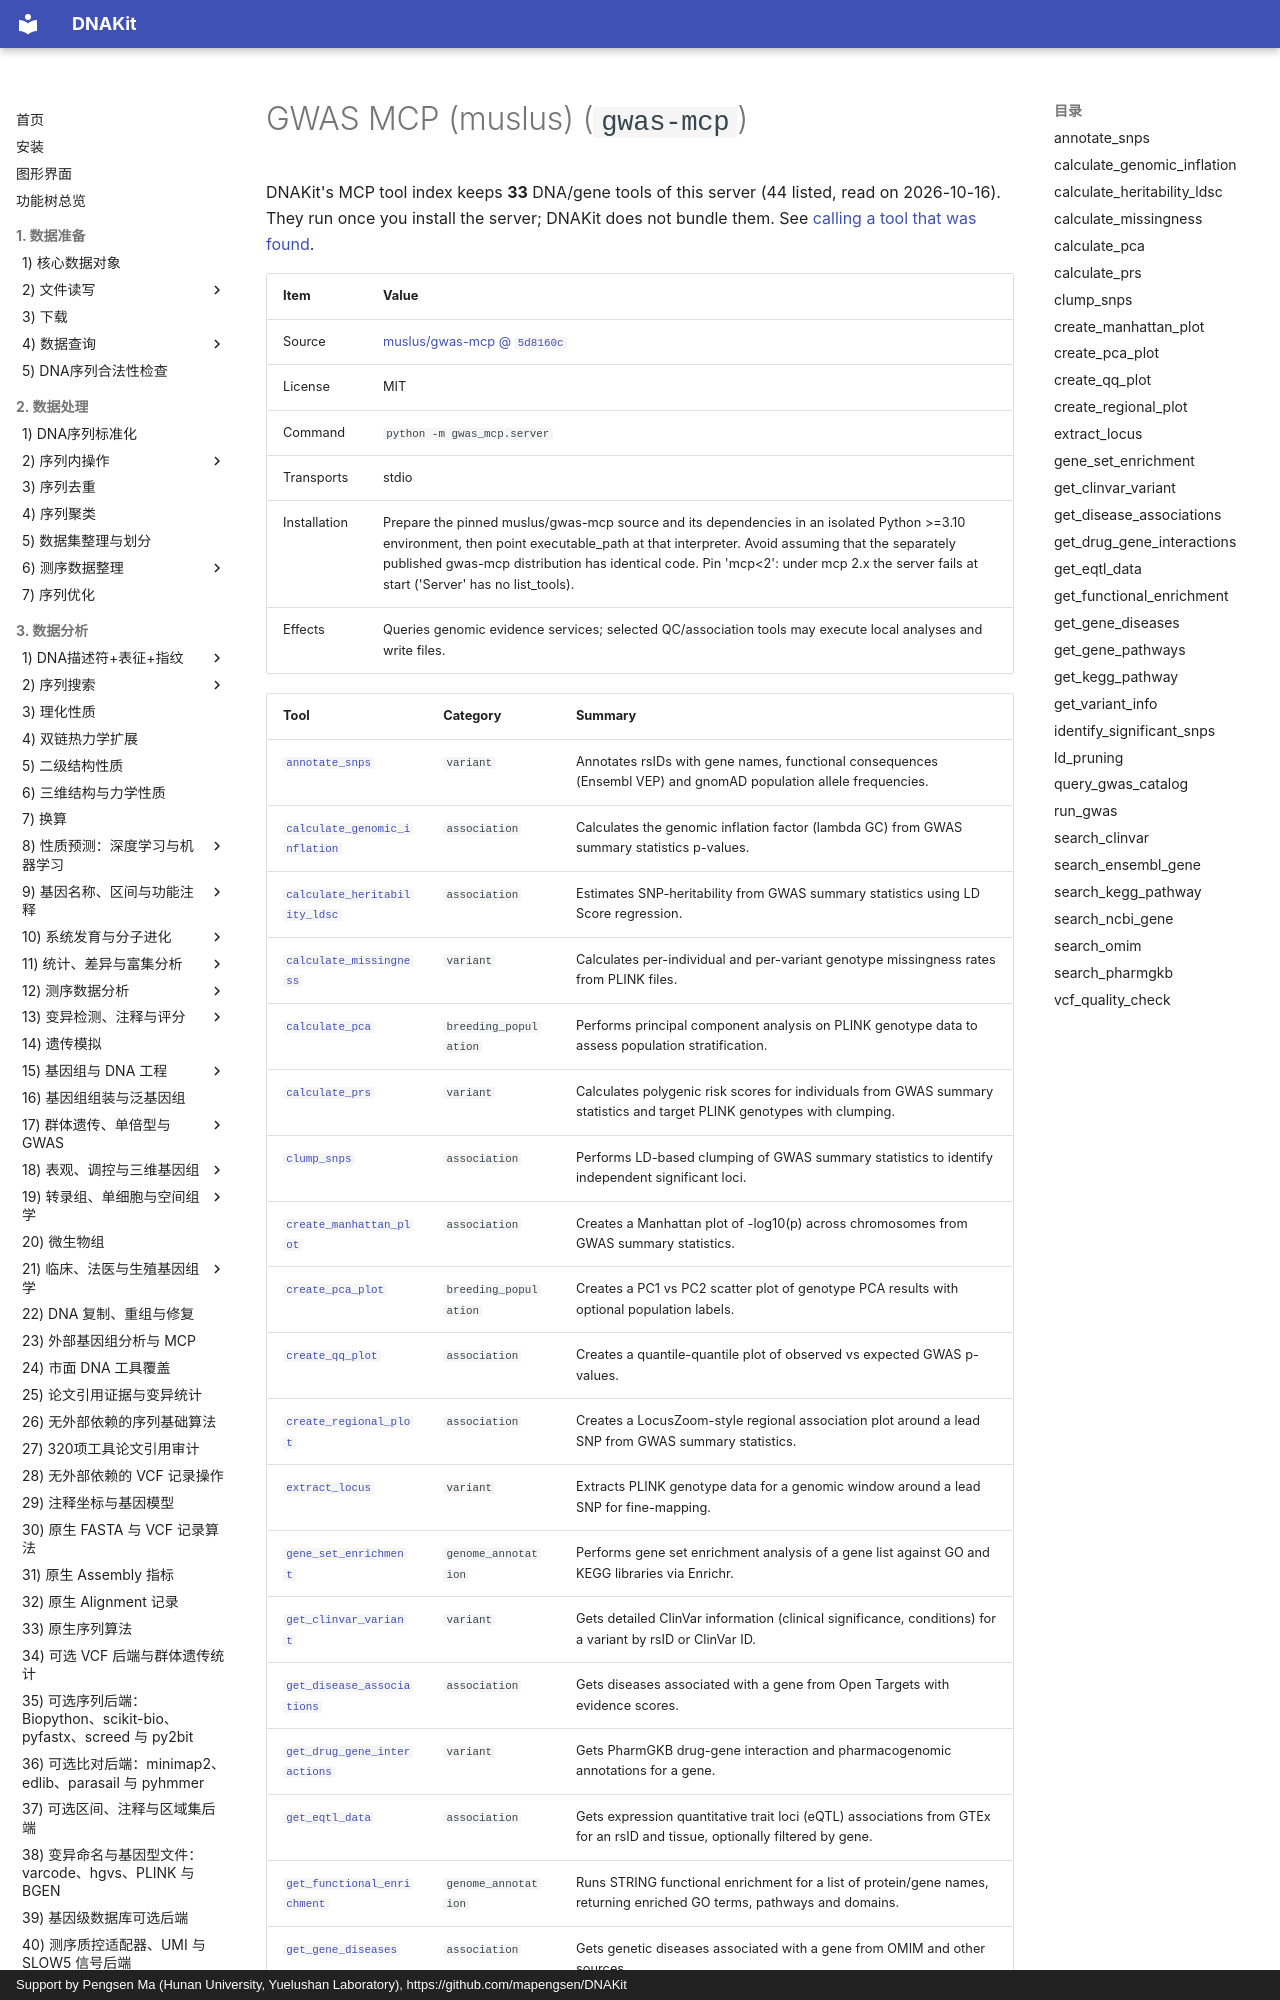

repository: mapengsen/DNAKit · page: llm_tools/mcp_tools/gwas-mcp.en/index.html · generator: mkdocs · copyright: Support by Pengsen Ma (Hunan University, Yuelushan Laboratory), https://github.com/mapengsen/DNAKit

# GWAS MCP (muslus) (`gwas-mcp`)

DNAKit's MCP tool index keeps **33** DNA/gene tools of this server (44 listed, read on 2026-10-16). They run once you install the server; DNAKit does not bundle them. See [calling a tool that was found](../../api/features/111_mcp_tool_index.md#4-calling-a-tool-that-was-found).

| Item | Value |
| --- | --- |
| Source | [muslus/gwas-mcp @ `5d8160c`](https://github.com/muslus/gwas-mcp/tree/5d8160cda988e959234467cefae554ebdc1876e5) |
| License | MIT |
| Command | `python -m gwas_mcp.server` |
| Transports | stdio |
| Installation | Prepare the pinned muslus/gwas-mcp source and its dependencies in an isolated Python &gt;=3.10 environment, then point executable_path at that interpreter. Avoid assuming that the separately published gwas-mcp distribution has identical code. Pin 'mcp&lt;2': under mcp 2.x the server fails at start ('Server' has no list_tools). |
| Effects | Queries genomic evidence services; selected QC/association tools may execute local analyses and write files. |
